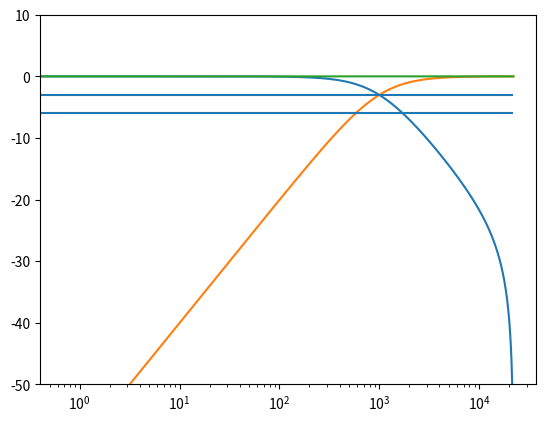

Write the Python code that produced this figure.
# cross over filter experiments

import matplotlib.pyplot as plt
import numpy as np
from scipy import signal

def fft(x,fs,fft_len):
    F = np.fft.fft(x,fft_len,norm='ortho')
    F = np.abs(F)
    F = norm(F)
    Ff = (fs/2)*np.linspace(0,1,int(fft_len/2))
    Fdb = 20*np.log10(F[:int(len(F)/2)]);
    
    return F, Ff, Fdb

def norm( n ):
    return n/np.max(np.abs(n))

fs = 44100
sig_len = 8192 * 8 

# input signal
h = signal.unit_impulse(sig_len)

# 1st order low pass butter
sos0 = signal.butter( 1, 1000, 'lp',fs=44100,output='sos')

# 1st order high pass butter
sos1 = signal.butter(1, 1000, 'hp',fs =44100,output='sos')

y0 = signal.sosfilt(sos0,h)
#y0 = signal.sosfilt(sos0,y0)

y1 = signal.sosfilt(sos1,h)
#y1 = signal.sosfilt(sos1,y1)

# add HPF and LPF components
y = y0 + y1


Y0,Y0f,Y0db = fft(y0,fs,sig_len)
Y1,Y1f,Y1db = fft(y1,fs,sig_len)
Y,Yf,Ydb = fft(y,fs,sig_len)


plt.semilogx(Y0f,Y0db)
plt.semilogx(Y1f,Y1db)
plt.semilogx(Yf,Ydb)
plt.hlines(-3,0,max(Yf))
plt.hlines(-6,0,max(Yf))
plt.ylim(-50,10)
plt.show()
